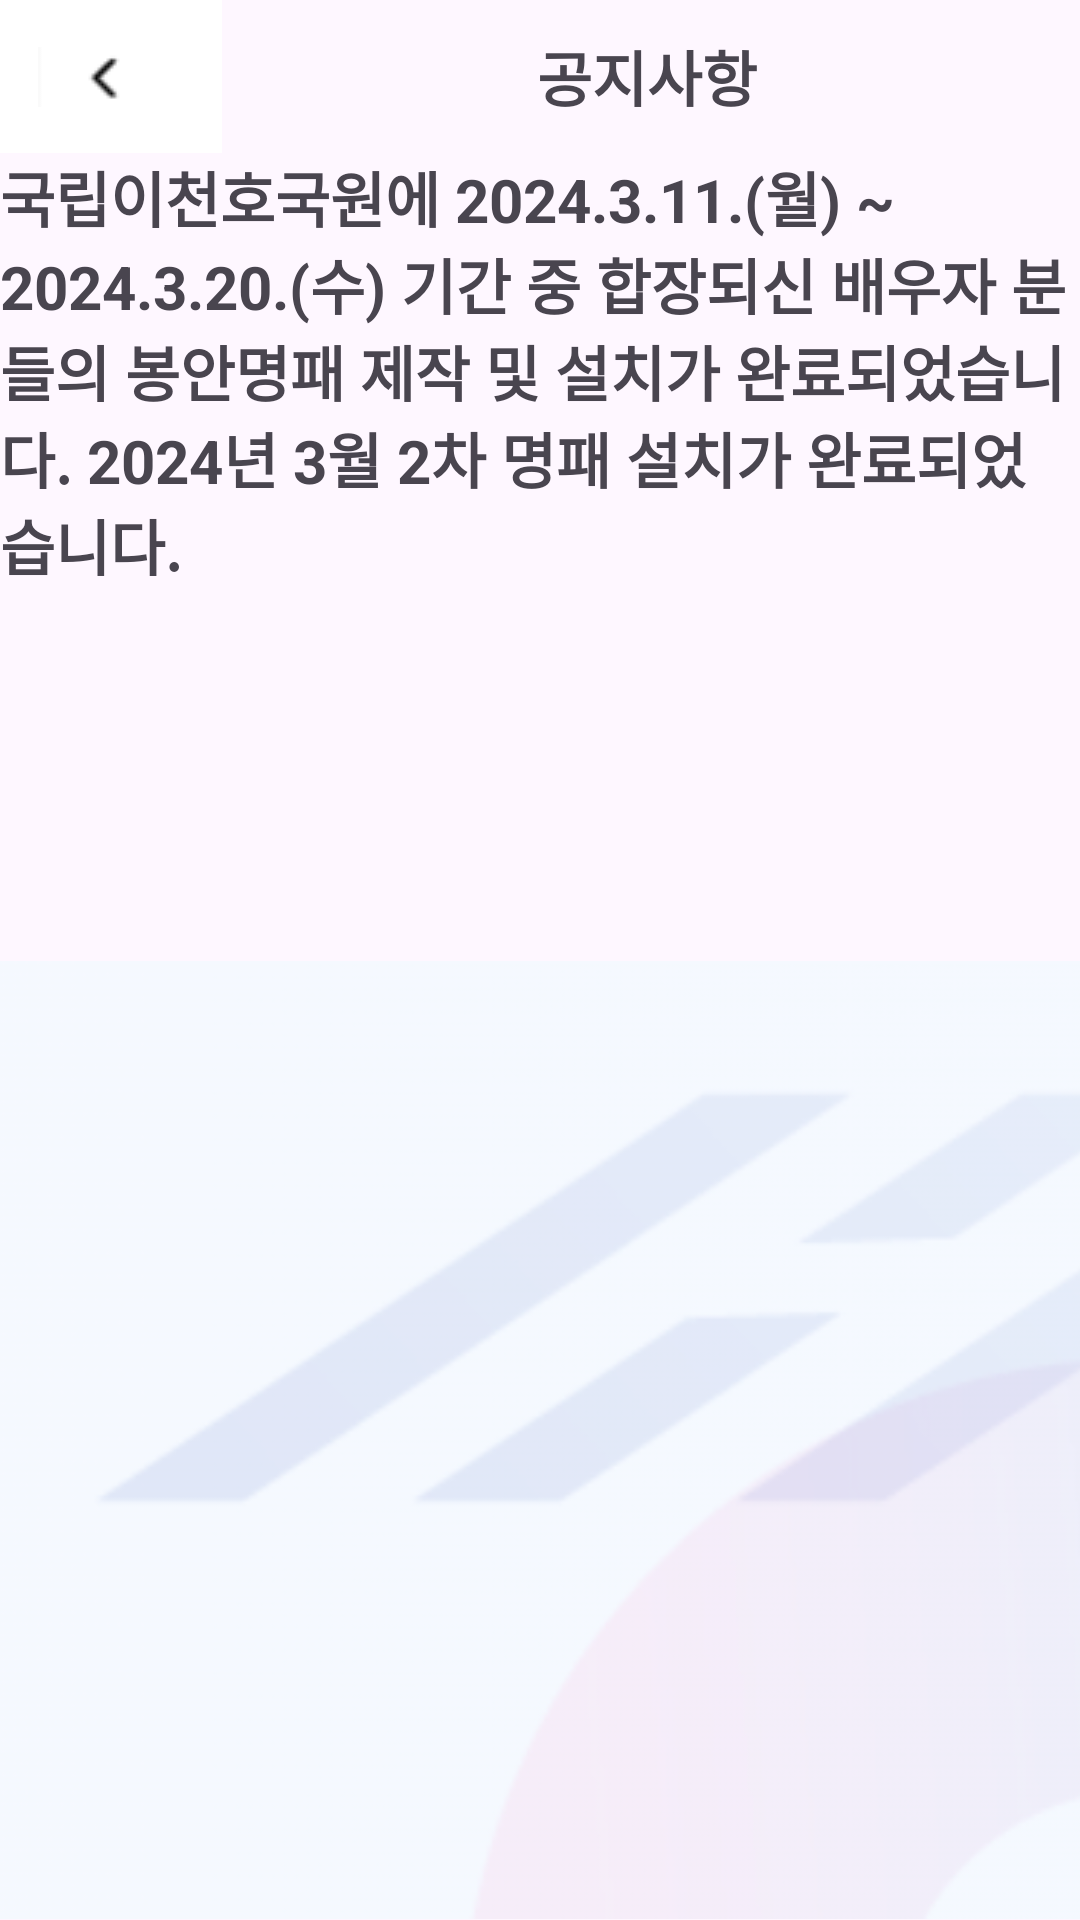

Produce the Android XML layout that renders to this screen, including the resource entries it uses.
<!-- AndroidManifest.xml: application theme Theme.Project_Merge -->
<!-- res/layout/notice6.xml -->
<?xml version="1.0" encoding="utf-8"?>
<LinearLayout xmlns:android="http://schemas.android.com/apk/res/android"
    xmlns:app="http://schemas.android.com/apk/res-auto"
    xmlns:tools="http://schemas.android.com/tools"
    android:layout_width="match_parent"
    android:layout_height="match_parent"
    android:orientation="vertical">


    

    <LinearLayout
        android:layout_width="wrap_content"
        android:layout_height="wrap_content"
        android:orientation="horizontal" >

        <ImageButton
            android:id="@+id/button_back"
            android:layout_width="74dp"
            android:layout_height="51dp"
            android:layout_gravity="left"
            android:src="@drawable/back"
            android:layout_marginEnd="105dp"
            android:background="@color/white"/>

        <TextView
            android:layout_width="wrap_content"
            android:layout_height="wrap_content"
            android:layout_gravity="center"
            android:layout_weight="1"
            android:text="공지사항"
            android:textStyle="bold"
            android:textSize="20sp" />

    </LinearLayout>



    
<LinearLayout
    android:layout_width="match_parent"
    android:layout_height="match_parent"
    android:orientation="vertical">

    <TextView
        android:layout_width="match_parent"
        android:layout_height="350dp"
        android:layout_gravity="center"
        android:layout_weight="3"
        android:text="국립이천호국원에 2024.3.11.(월) ~ 2024.3.20.(수) 기간 중 합장되신 배우자 분들의 봉안명패 제작 및 설치가 완료되었습니다.
2024년 3월 2차 명패 설치가 완료되었습니다."
        android:textSize="20sp"
        android:textStyle="bold"
        app:layout_constraintEnd_toEndOf="parent"
        app:layout_constraintHorizontal_bias="0.0"
        app:layout_constraintStart_toStartOf="parent"
        tools:layout_editor_absoluteY="204dp" />

    <ImageView
        android:id="@+id/imageView06"
        android:layout_width="436dp"
        android:layout_height="320dp"
        android:layout_gravity="center"
        android:src="@drawable/backg"
        app:layout_constraintEnd_toEndOf="parent"
        app:layout_constraintStart_toStartOf="parent"
        tools:layout_editor_absoluteY="418dp" />

</LinearLayout>
</LinearLayout>
<!-- resources referenced by this layout -->
<resources>
  <color name="white">#FFFFFFFF</color>
  <!-- drawable back: png bitmap (drawable, 347 bytes) -->
  <!-- drawable backg: png bitmap (drawable, 29086 bytes) -->
  <style name="Theme.Project_Merge" parent="Base.Theme.Project_Merge" />
  <style name="Base.Theme.Project_Merge" parent="Theme.Material3.DayNight.NoActionBar">
          
          
      </style>
</resources>
